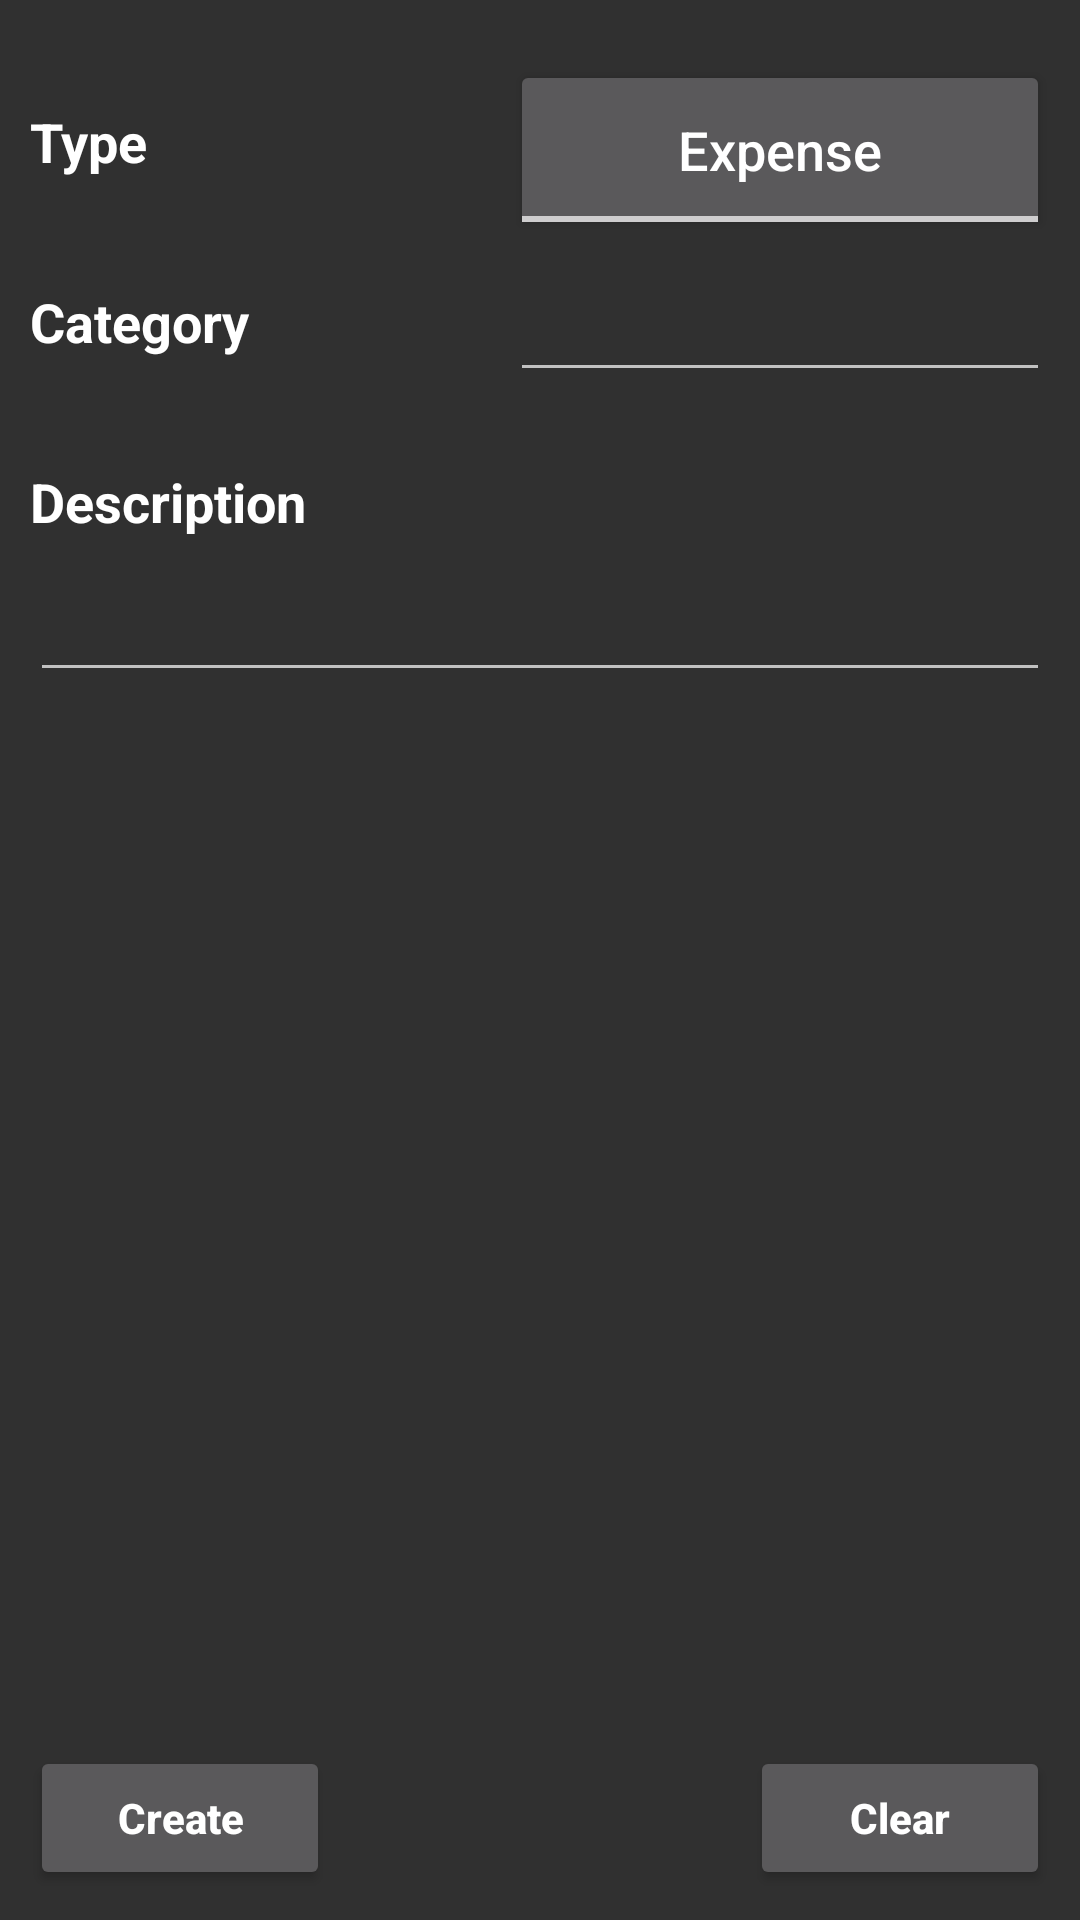

Write the Android layout XML for this screen, with the resource values it uses.
<!-- AndroidManifest.xml: application theme AppTheme -->
<!-- res/layout/activity_new_category.xml -->
<RelativeLayout
    xmlns:android="http://schemas.android.com/apk/res/android"
    xmlns:tools="http://schemas.android.com/tools"
    android:layout_width="match_parent"
    android:layout_height="match_parent"
    android:paddingBottom="@dimen/activity_vertical_margin"
    android:paddingLeft="@dimen/activity_horizontal_margin"
    android:paddingRight="@dimen/activity_horizontal_margin"
    android:paddingTop="@dimen/activity_vertical_margin"
    tools:context="com.padmal.accountsystemv12.Activity_NewCategory">

    <Button
        android:id="@+id/newcategorybuttonupdate"
        style="?android:attr/buttonStyleSmall"
        android:layout_width="100dp"
        android:layout_height="wrap_content"
        android:layout_alignParentBottom="true"
        android:layout_alignParentLeft="true"
        android:layout_alignParentStart="true"
        android:text="@string/create"
        android:textColor="#fff"
        android:textStyle="bold"/>

    <Button
        android:id="@+id/newcategorybuttonclear"
        style="?android:attr/buttonStyleSmall"
        android:layout_width="100dp"
        android:layout_height="wrap_content"
        android:layout_alignParentBottom="true"
        android:layout_alignParentEnd="true"
        android:layout_alignParentRight="true"
        android:onClick="clearButtonClicked"
        android:text="@string/clear"
        android:textColor="#fff"
        android:textStyle="bold"/>

    <FrameLayout
        android:id="@+id/frameLayout"
        android:layout_width="fill_parent"
        android:layout_height="60dp"
        android:layout_alignParentEnd="true"
        android:layout_alignParentLeft="true"
        android:layout_alignParentRight="true"
        android:layout_alignParentStart="true"
        android:layout_alignParentTop="true"
        android:layout_marginTop="10dp">

        <TextView
            android:id="@+id/textView"
            android:layout_width="wrap_content"
            android:layout_height="wrap_content"
            android:layout_gravity="start|top"
            android:layout_marginTop="15dp"
            android:text="@string/type"
            android:textAppearance="?android:attr/textAppearanceMedium"
            android:textColor="#fff"
            android:textStyle="bold"/>

        <ToggleButton
            android:id="@+id/newcategorytype"
            android:layout_width="180dp"
            android:layout_height="60dp"
            android:layout_gravity="end|center_vertical"
            android:checked="false"
            android:textOff="@string/expense"
            android:textOn="@string/income"
            android:textSize="18sp"/>
    </FrameLayout>

    <FrameLayout
        android:layout_width="fill_parent"
        android:layout_height="140dp"
        android:layout_alignLeft="@+id/frameLayout2"
        android:layout_alignStart="@+id/frameLayout2"
        android:layout_below="@+id/frameLayout2">

        <TextView
            android:id="@+id/textView3"
            android:layout_width="wrap_content"
            android:layout_height="wrap_content"
            android:layout_marginTop="15dp"
            android:text="@string/description"
            android:textAppearance="?android:attr/textAppearanceMedium"
            android:textColor="#fff"
            android:textStyle="bold"/>

        <EditText
            android:id="@+id/newcategorytextdescription"
            android:layout_width="fill_parent"
            android:layout_height="wrap_content"
            android:layout_gravity="start|center_vertical"
            android:layout_marginTop="0dp"
            android:ems="10"
            android:inputType="textMultiLine|textCapWords"
            android:textStyle="italic"/>
    </FrameLayout>

    <FrameLayout
        android:id="@+id/frameLayout2"
        android:layout_width="fill_parent"
        android:layout_height="60dp"
        android:layout_alignLeft="@+id/frameLayout"
        android:layout_alignParentEnd="true"
        android:layout_alignParentRight="true"
        android:layout_alignStart="@+id/frameLayout"
        android:layout_below="@+id/frameLayout">

        <EditText
            android:id="@+id/newcategorytextcategory"
            android:layout_width="180dp"
            android:layout_height="wrap_content"
            android:layout_gravity="end|center_vertical"
            android:ems="10"
            android:inputType="text|textCapWords"
            android:lines="1"/>

        <TextView
            android:id="@+id/textView2"
            android:layout_width="wrap_content"
            android:layout_height="wrap_content"
            android:layout_gravity="start|top"
            android:layout_marginTop="15dp"
            android:text="@string/category"
            android:textAppearance="?android:attr/textAppearanceMedium"
            android:textColor="#fff"
            android:textStyle="bold"/>
    </FrameLayout>


</RelativeLayout>
<!-- resources referenced by this layout -->
<resources>
  <dimen name="activity_horizontal_margin">10dp</dimen>
  <dimen name="activity_vertical_margin">10dp</dimen>
  <string name="category">Category</string>
  <string name="clear">Clear</string>
  <string name="create">Create</string>
  <string name="description">Description</string>
  <string name="expense">Expense</string>
  <string name="income">Income</string>
  <string name="type">Type</string>
  <style name="AppTheme" parent="Base.V7.Theme.AppCompat">
  
          <item name="textAllCaps">false</item>
          <item name="actionBarTabTextStyle">@style/Padmal.ActionBar.TabText</item>
          <item name="actionBarTabStyle">@style/Padmal.ActionBar.TabView</item>
  
      </style>
  <style name="Padmal.ActionBar.TabText" parent="Base.Widget.AppCompat.ActionBar.TabText">
          <item name="android:textAppearance">@style/TextAppearance.AppCompat.Medium</item>
          <item name="android:textColor">?android:attr/textColorPrimary</item>
          <item name="android:textSize">18sp</item>
          <item name="android:textStyle">bold</item>
          <item name="android:ellipsize">marquee</item>
          <item name="android:maxLines">2</item>
          <item name="android:maxWidth">180dp</item>
          <item name="textAllCaps">false</item>
      </style>
  <style name="Padmal.ActionBar.TabView" parent="Base.Widget.AppCompat.ActionBar.TabView">
          <item name="android:paddingLeft">16dip</item>
          <item name="android:paddingRight">16dip</item>
          <item name="android:layout_width">0dip</item>
          <item name="android:layout_weight">1</item>
          <item name="android:minWidth">80dip</item>
      </style>
</resources>
